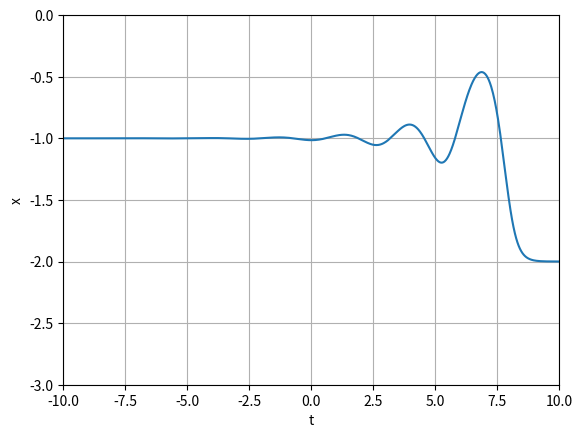

Write Python code to recreate this figure.
import numpy as np
import matplotlib.pyplot as plt
from scipy.integrate import solve_ivp


def eq_quiver(rhs, limits, N=16):
    xlims, ylims = limits
    xs = np.linspace(xlims[0], xlims[1], N)
    ys = np.linspace(ylims[0], ylims[1], N)
    U = np.zeros((N, N))
    V = np.zeros((N, N))
    for i, y in enumerate(ys):
        for j, x in enumerate(xs):
            vfield = rhs(0.0, [x, y])
            u, v = vfield
            U[i][j] = u
            V[i][j] = v
    return xs, ys, U, V


def func_dis(a):
    def rhs(t, X):
        x, y = X
        return (y, x ** 5 - 5.0 * x ** 3 + 4.0 * x - a * y)

    return rhs


def matrix_dis(x, a):
    px = 0.0  #
    py = 1.0
    qx = 5.0 * x ** 4 - 15.0 * x ** 2 + 4.0
    qy = -a
    return [[px, py], [qx, qy]]


def plotonPlane_dis(a, rhs, limits, time_lims, points, colors):
    plt.close()
    xlims, ylims = limits
    plt.xlim(xlims[0], xlims[1])
    plt.ylim(ylims[0], ylims[1])
    xs, ys, U, V = eq_quiver(rhs, limits)
    plt.quiver(xs, ys, U, V, alpha=0.8)

    eps = 0.001

    for time, point, color in zip(time_lims, points, colors):
        eigen = np.linalg.eig(matrix_dis(point[0], a))
        # print(eigen)

        reverse_time = [time[1], time[0]]
        offset = eps * eigen[1][0][1] if (color == 'r-' or color == '#006400') else 0

        sol = solve_ivp(rhs, time,
                        [point[0] + offset, point[1] + 0.6 * offset],
                        method='RK45', rtol=1e-12, atol=1e-10)
        x, y = sol.y
        plt.plot(x, y, color)
        sol = solve_ivp(rhs, reverse_time,
                        [point[0] + offset, -point[1] - offset],
                        method='RK45', rtol=1e-12, atol=1e-10)
        x, y = sol.y
        plt.plot(x, y, color)
        sol = solve_ivp(rhs, time,
                        [point[0] - offset, -point[1] - 0.6 * offset],
                        method='RK45', rtol=1e-12, atol=1e-10)
        x, y = sol.y
        plt.plot(x, y, color)
        sol = solve_ivp(rhs, reverse_time,
                        [point[0] - offset, point[1] + offset],
                        method='RK45', rtol=1e-12, atol=1e-10)
        x, y = sol.y
        plt.plot(x, y, color)


def plot_by_time(rhs, limits, time, point, offset):
    plt.close()
    xlims, ylims = limits
    plt.xlim(xlims[0], xlims[1])
    plt.ylim(ylims[0], ylims[1])

    # print(eigen)
    sol = solve_ivp(rhs, time, [point[0] + offset, point[1] + offset],
                    method='RK45', rtol=1e-12, atol=1e-10)

    x = sol.y[0]
    t = sol.t
    plt.plot(t, x)
    plt.xlabel('t')
    plt.ylabel('x')
    plt.grid(True)


# -------------------------------------------------------------------------------------------------
pnts_d = [[0., 0.], [2., 0.], [-2., 0.], [-1., 0.5], [1., 0.5], [-2.5, 0.], [2.5, 0.]]  # , [0.5, 1.5]

tms_d = [[-9, 14.]] * 3 + [[-3., 3.]] * 4

clrs_d = ['r-'] * 3 + ['#006400'] * 2 + ['g-'] * 2

a = 6.
# sep:
# plotonPlane_dis(a, func_dis(a), [( -2.0027, -1.9973), (-0.0027, 0.0027)], tms_d, pnts_d, clrs_d)
# plotonPlane_dis(a, func_dis(a), [( 1.9973, 2.0027), (-0.0027, 0.0027)], tms_d, pnts_d, clrs_d)
# plotonPlane_dis(a, func_dis(a), [( -1.00025, -0.99975), (-0.0027, 0.0027)], tms_d, pnts_d, clrs_d)
# plotonPlane_dis(a, func_dis(a), [( 0.99975, 1.00025), (-0.00027, 0.00027)], tms_d, pnts_d, clrs_d)
# plotonPlane_dis(a, func_dis(a), [( -0.0027, 0.0027), (-0.0027, 0.0027)], tms_d, pnts_d, clrs_d)
#
plotonPlane_dis(a, func_dis(a), [(-2.7, 2.7), (-2.7, 2.7)], tms_d, pnts_d, clrs_d)

eps = 0.001
eigen = np.linalg.eig(matrix_dis(0., a))
plot_by_time(func_dis(a), [(-2., 15.), (-2., 2.)], [-2. , 15.], [0., 0.], eps * eigen[1][0][0])

eigen = np.linalg.eig(matrix_dis(0., a))
plot_by_time(func_dis(a), [(-2., 15.), (-2, 2)], [-2. , 15.], [0., 0.], -eps * eigen[1][0][0])

eigen = np.linalg.eig(matrix_dis(-2., a))
plot_by_time(func_dis(a), [(-2., 5.), (-3., 0)], [-2., 5.], [-2., 0.], eps * eigen[1][0][0])

eigen = np.linalg.eig(matrix_dis(2., a))
plot_by_time(func_dis(a), [(-2, 5.), (0., 3)], [-2. , 5], [2., 0.], -eps * eigen[1][0][0])


# -------------------------------------------------------------------------------------------------
pnts_d = [[0., 0.], [2., 0.], [-2., 0.], [-1., 0.5], [1., 0.5], [-2.5, 0.], [2.5, 0.]] #, [0.5, 1.5]

tms_d = [[-9, 14.]] * 3 + [[-3., 3.]] * 4

clrs_d = ['r-'] * 3 + ['#006400'] * 2 + ['g-'] * 2

# sep:
# plotonPlane_dis(-6., func_dis(-6.), [( -2.0027, -1.9973), (-0.0027, 0.0027)], tms_d, pnts_d, clrs_d)
# plotonPlane_dis(-6., func_dis(-6.), [( 1.9973, 2.0027), (-0.0027, 0.0027)], tms_d, pnts_d, clrs_d)
# plotonPlane_dis(-6., func_dis(-6.), [( -1.00025, -0.99975), (-0.0027, 0.0027)], tms_d, pnts_d, clrs_d)
# plotonPlane_dis(-6., func_dis(-6.), [( 0.99975, 1.00025), (-0.00027, 0.00027)], tms_d, pnts_d, clrs_d)
# plotonPlane_dis(-6., func_dis(-6.), [( -0.0027, 0.0027), (-0.0027, 0.0027)], tms_d, pnts_d, clrs_d)
#
plotonPlane_dis(-6., func_dis(-6.), [(-2.7, 2.7), (-2.7, 2.7)], tms_d, pnts_d, clrs_d)


# -------------------------------------------------------------------------------------------------
pnts_d = [[0., 0.], [2., 0.], [-2., 0.], [-2.5, 0.], [2.5, 0.], [2., 1.5], [-2., 1.5], [0., 1.]]

tms_d = [[-9., 9.]] * 8

clrs_d = ['r-'] * 3 + ['g-'] * 5

a = 1.
# sep:
# plotonPlane_dis(a, func_dis(a), [( -2.0025, -1.9975), (-0.0027, 0.0027)], tms_d, pnts_d, clrs_d)
# plotonPlane_dis(a, func_dis(a), [( 1.9975, 2.0025), (-0.0027, 0.0027)], tms_d, pnts_d, clrs_d)
# plotonPlane_dis(a, func_dis(a), [( -1.0025, -0.9975), (-0.0027, 0.0027)], tms_d, pnts_d, clrs_d)
# plotonPlane_dis(a, func_dis(a), [( 0.9975, 1.0025), (-0.0027, 0.0027)], tms_d, pnts_d, clrs_d)
# plotonPlane_dis(a, func_dis(a), [( -0.0027, 0.0027), (-0.0027, 0.0027)], tms_d, pnts_d, clrs_d)
#
plotonPlane_dis(a, func_dis(a), [( -2.7, 2.7), (-2.7, 2.7)], tms_d, pnts_d, clrs_d)

eigen = np.linalg.eig(matrix_dis(-2., a))
plot_by_time(func_dis(a), [(-10., 10.), (-3, 0)], [-10., 10.], [-2., 0.], eps * eigen[1][0][0])

eigen = np.linalg.eig(matrix_dis(2., a))
plot_by_time(func_dis(a), [(-10., 10.), (0., 3.)], [-10., 10.], [2., 0.], -eps * eigen[1][0][0])


# -------------------------------------------------------------------------------------------------
pnts_d = [[0., 0.], [2., 0.], [-2., 0.], [-2.5, 0.], [2.5, 0.], [2., 1.5], [-2., 1.5], [0., 1.]]

tms_d = [[-9., 9.]] * 8

clrs_d = ['r-'] * 3 + ['g-'] * 5

a = -1.
# sep:
# plotonPlane_dis(a, func_dis(a), [( -2.0025, -1.9975), (-0.0027, 0.0027)], tms_d, pnts_d, clrs_d)
# plotonPlane_dis(a, func_dis(a), [( 1.9975, 2.0025), (-0.0027, 0.0027)], tms_d, pnts_d, clrs_d)
# plotonPlane_dis(a, func_dis(a), [( -1.0025, -0.9975), (-0.0027, 0.0027)], tms_d, pnts_d, clrs_d)
# plotonPlane_dis(a, func_dis(a), [( 0.9975, 1.0025), (-0.0027, 0.0027)], tms_d, pnts_d, clrs_d)
# plotonPlane_dis(a, func_dis(a), [( -0.0027, 0.0027), (-0.0027, 0.0027)], tms_d, pnts_d, clrs_d)
#
plotonPlane_dis(a, func_dis(a), [(-2.7, 2.7), (-2.7, 2.7)], tms_d, pnts_d, clrs_d)

eigen = np.linalg.eig(matrix_dis(2., a))
plot_by_time(func_dis(a), [(-10., 10.), (0., 3.)], [10., -10.], [2., 0.], eps * eigen[1][0][0])

eigen = np.linalg.eig(matrix_dis(-2., a))
plot_by_time(func_dis(a), [(-10., 10.), (-3., 0.)], [10., -10.], [-2., 0.], -eps * eigen[1][0][0])

